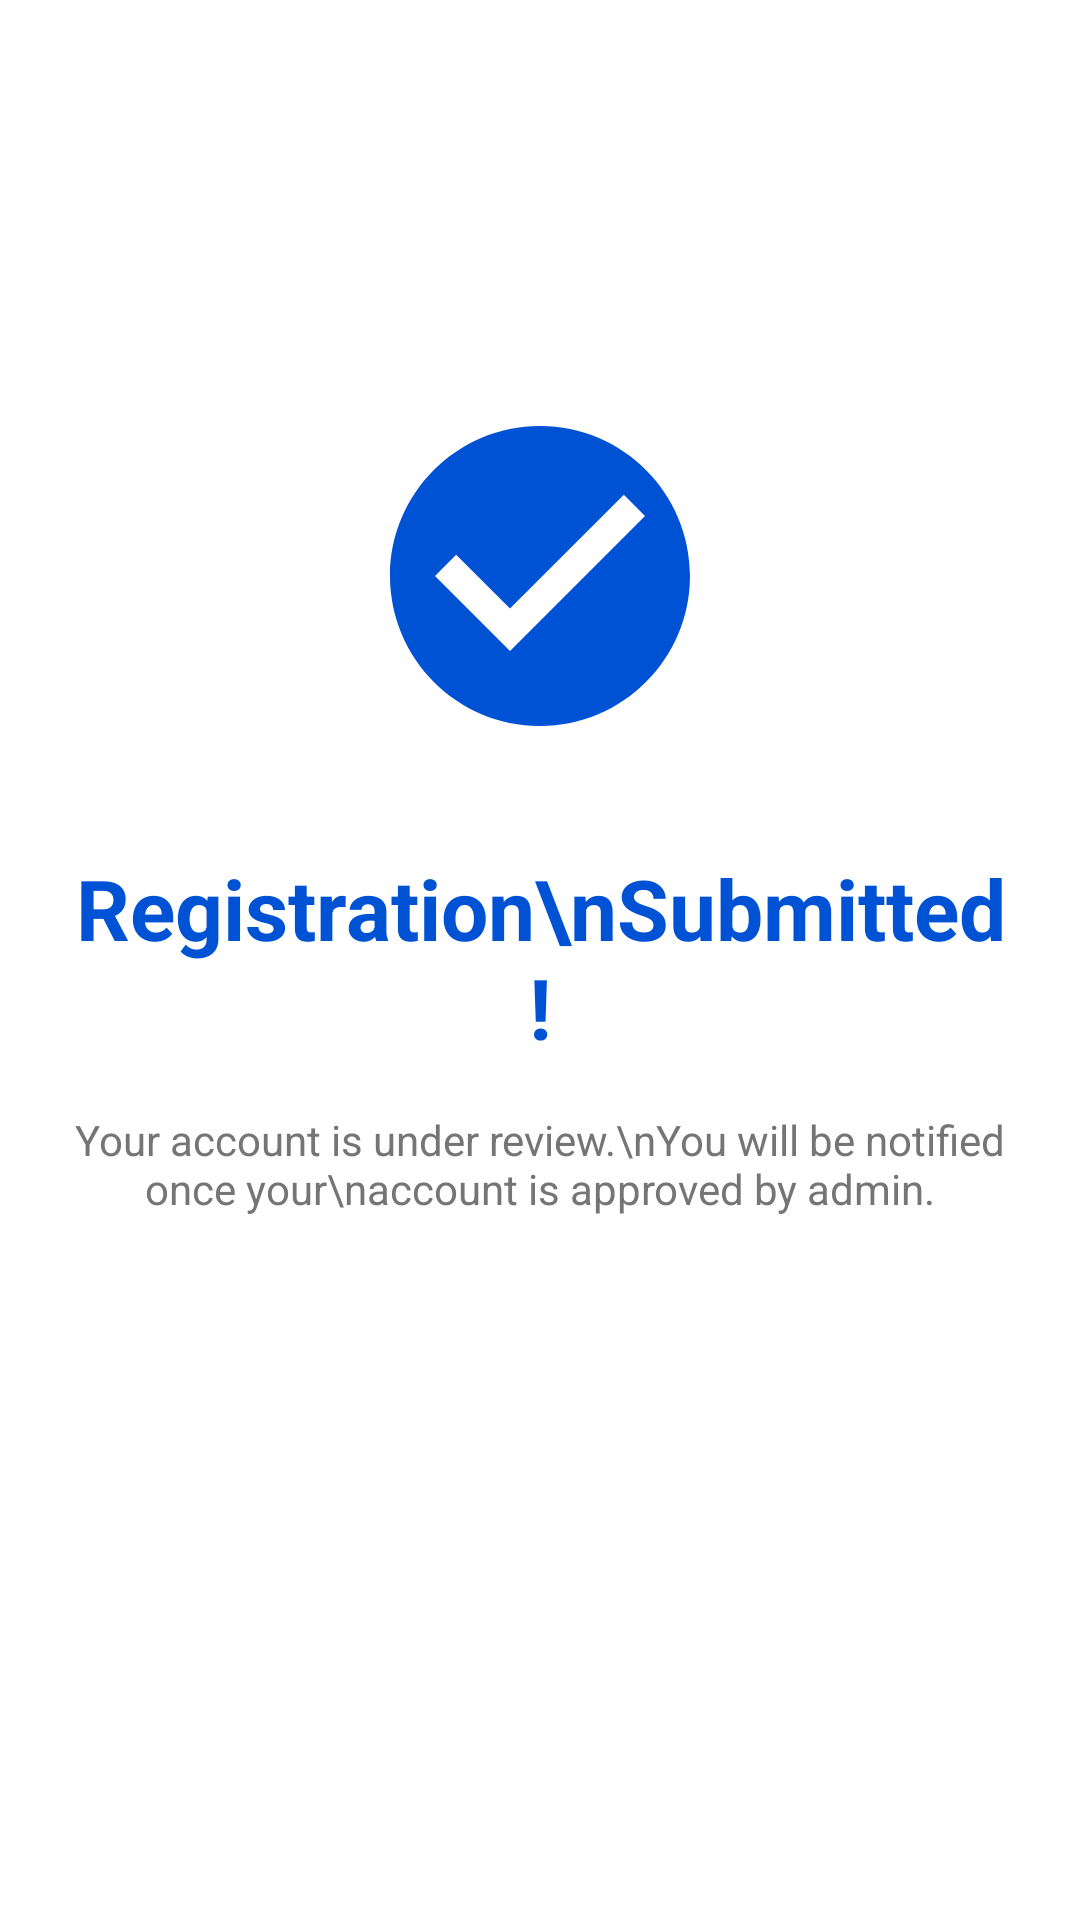

The Android layout XML behind this screen, and the referenced resources:
<!-- AndroidManifest.xml: application theme Theme.MediTrackAiProject -->
<!-- res/layout/activity_registration_submitted.xml -->
<?xml version="1.0" encoding="utf-8"?>
<LinearLayout xmlns:android="http://schemas.android.com/apk/res/android"
    xmlns:app="http://schemas.android.com/apk/res-auto"
    android:layout_width="match_parent"
    android:layout_height="match_parent"
    android:background="@color/white"
    android:gravity="center"
    android:orientation="vertical"
    android:padding="24dp">

    <ImageView
        android:layout_width="120dp"
        android:layout_height="120dp"
        android:src="@drawable/ic_check_circle"
        app:tint="@color/colorPrimary" />

    <TextView
        android:layout_width="wrap_content"
        android:layout_height="wrap_content"
        android:layout_marginTop="32dp"
        android:text="Registration\nSubmitted!"
        android:textAlignment="center"
        android:textColor="@color/blue_text"
        android:textSize="28sp"
        android:textStyle="bold" />

    <TextView
        android:layout_width="wrap_content"
        android:layout_height="wrap_content"
        android:layout_marginTop="16dp"
        android:text="Your account is under review.\nYou will be notified once your\naccount is approved by admin."
        android:textAlignment="center"
        android:textColor="@color/grey_600"
        android:textSize="14sp" />

    <Button
        android:id="@+id/btnOkay"
        android:layout_width="match_parent"
        android:layout_height="54dp"
        android:layout_marginTop="48dp"
        android:backgroundTint="@color/colorPrimary"
        android:text="Okay"
        android:textAllCaps="false"
        android:textColor="@color/white"
        android:textSize="16sp"
        android:textStyle="bold"
        app:cornerRadius="12dp" />

</LinearLayout>
<!-- resources referenced by this layout -->
<resources>
  <color name="blue_text">#0052D4</color>
  <color name="colorPrimary">#0052D4</color>
  <color name="grey_600">#757575</color>
  <color name="white">#FFFFFFFF</color>
  <!-- drawable ic_check_circle (drawable) -->
  <vector xmlns:android="http://schemas.android.com/apk/res/android"
      android:width="24dp"
      android:height="24dp"
      android:viewportWidth="24"
      android:viewportHeight="24">
      <path
          android:fillColor="#0052D4"
          android:pathData="M12,2C6.48,2 2,6.48 2,12s4.48,10 10,10 10,-4.48 10,-10S17.52,2 12,2zm-2,15l-5,-5 1.41,-1.41L10,14.17l7.59,-7.59L19,8l-9,9z" />
  </vector>
  <style name="Theme.MediTrackAiProject" parent="Theme.MaterialComponents.DayNight.NoActionBar">
          
          <item name="colorPrimary">@color/colorPrimary</item>
          <item name="colorPrimaryVariant">@color/colorPrimaryDark</item>
          <item name="colorOnPrimary">@color/colorOnPrimary</item>
          
          <item name="colorSecondary">@color/colorAccent</item>
          <item name="colorSecondaryVariant">@color/colorAccent</item>
          <item name="colorOnSecondary">@color/black</item>
          
          <item name="android:statusBarColor">?attr/colorPrimaryVariant</item>
          
      </style>
  <color name="colorPrimaryDark">#0042AA</color>
  <color name="colorOnPrimary">#FFFFFF</color>
  <color name="colorAccent">#03DAC5</color>
  <color name="black">#FF000000</color>
</resources>
